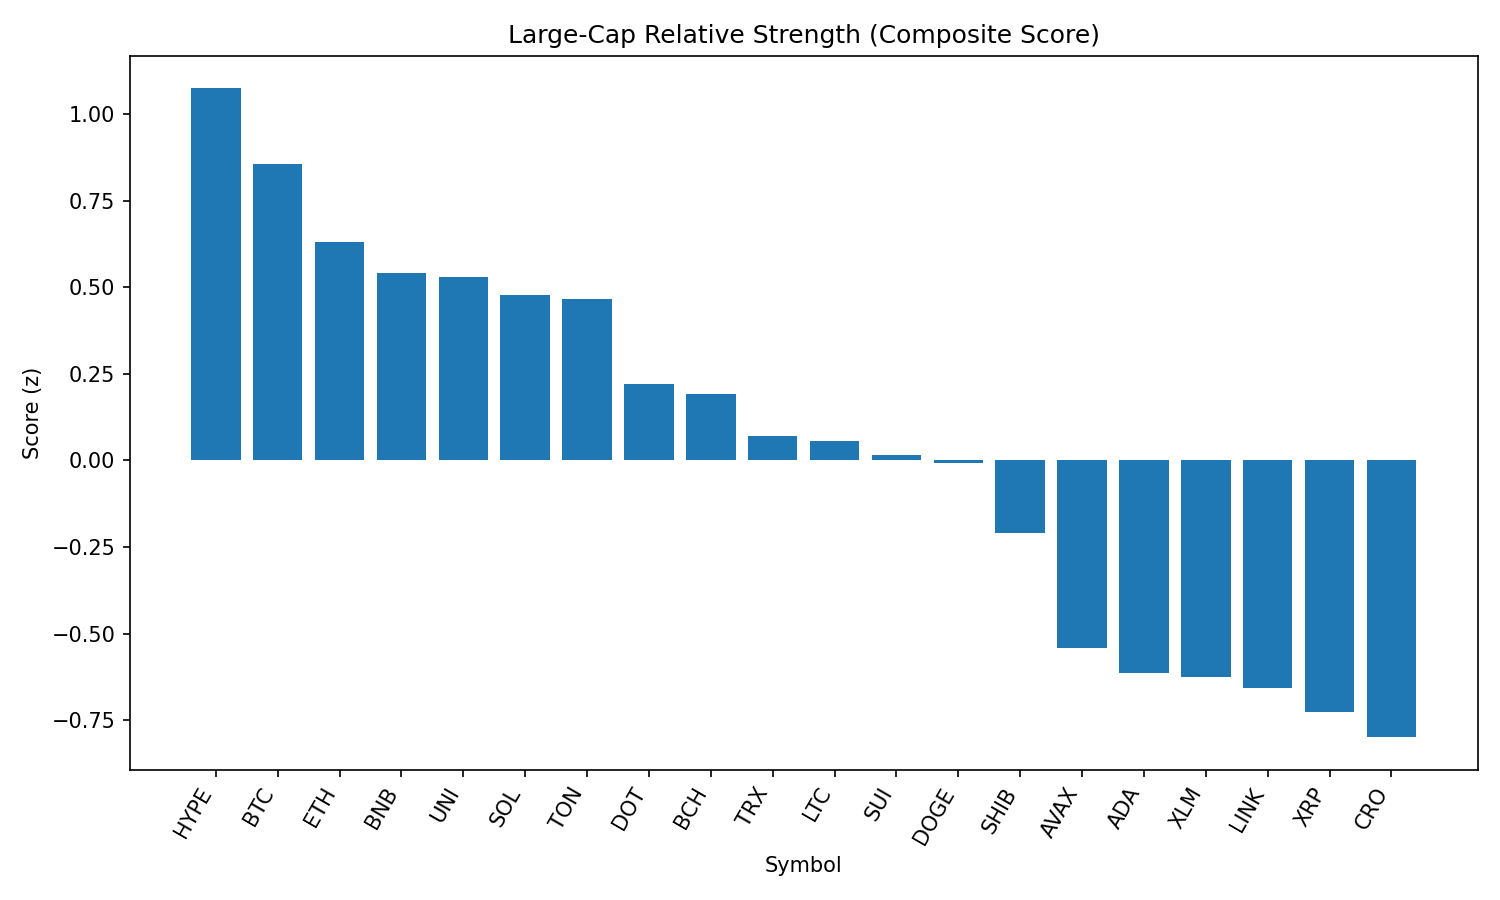

Source data for this figure (header and first rows):
rank, name, symbol, price, pct_1h, pct_24h, pct_7d, pct_1h_vs_btc, pct_24h_vs_btc, pct_7d_vs_btc, market_cap_rank, market_cap, volume_usd, score
1, Hyperliquid, HYPE, 44.39, 0.675, -0.9556, -4.052, 0.2105, -0.1875, 0.2615, 17, 12019809146, 269746961, 1.074
2, Bitcoin, BTC, 107899, 0.4645, -0.7681, -4.314, 0.0, 0.0, 0.0, 1, 2148243343575, 30091940564, 0.8548
3, Ethereum, ETH, 4400, 0.4281, -1.301, -6.736, -0.03644, -0.5331, -2.423, 2, 530809348571, 23404956543, 0.631
4, BNB, BNB, 853.3, 0.2835, -0.7808, -2.756, -0.181, -0.01261, 1.557, 5, 118741800815, 939336336, 0.5405
5, Uniswap, UNI, 9.45, 0.8635, -3.759, -13.13, 0.399, -2.991, -8.814, 34, 5663057155, 246563590, 0.5305
6, Solana, SOL, 198.5, 0.6007, -2.881, -4.31, 0.1362, -2.113, 0.003805, 6, 107146694515, 5911810960, 0.4768
7, Toncoin, TON, 3.11, 0.2353, -0.6252, -6.011, -0.2292, 0.1429, -1.697, 29, 7982605893, 110093532, 0.4677
8, Polkadot, DOT, 3.69, 0.5668, -3.378, -9.291, 0.1023, -2.61, -4.977, 36, 5596662796, 217048495, 0.2214
9, Bitcoin Cash, BCH, 533.4, 0.4436, -2.812, -8.31, -0.02092, -2.043, -3.996, 21, 10620088765, 152479824, 0.1916
10, TRON, TRX, 0.3376, 0.05899, -1.151, -5.43, -0.4055, -0.383, -1.116, 9, 31953731660, 581885168, 0.07089
11, Litecoin, LTC, 108, 0.3441, -2.752, -8.251, -0.1204, -1.984, -3.937, 27, 8230379695, 380960620, 0.05696
12, Sui, SUI, 3.18, 0.62, -4.262, -14.37, 0.1555, -3.493, -10.05, 19, 11311047929, 702579942, 0.01673
13, Dogecoin, DOGE, 0.21, 0.4692, -3.748, -8.312, 0.004729, -2.979, -3.998, 10, 31645307782, 1333408709, -0.008442
14, Shiba Inu, SHIB, 1.2e-05, 0.2687, -3.387, -7.068, -0.1958, -2.618, -2.755, 30, 7050833451, 153201041, -0.2097
15, Avalanche, AVAX, 23.03, 0.08383, -3.484, -9.36, -0.3807, -2.716, -5.046, 22, 9707877535, 361299315, -0.542
16, Cardano, ADA, 0.8026, 0.02664, -3.314, -12.17, -0.4379, -2.546, -7.857, 11, 29266629703, 1127647213, -0.6146
17, Stellar, XLM, 0.3476, 0.09132, -3.611, -14.7, -0.3732, -2.843, -10.38, 20, 10900676881, 192949479, -0.625
18, Chainlink, LINK, 22.91, -0.01143, -3.297, -11.22, -0.4759, -2.529, -6.91, 13, 15530311941, 1035020682, -0.6576
19, XRP, XRP, 2.73, 0.01482, -3.845, -9.251, -0.4497, -3.077, -4.937, 4, 162231054644, 4764087352, -0.7255
20, Cronos, CRO, 0.2748, -0.1348, -6.775, 72.1, -0.5993, -6.007, 76.42, 24, 9216887599, 257416302, -0.7992
21, Hedera, HBAR, 0.2141, 0.1045, -5.248, -13.1, -0.36, -4.479, -8.789, 25, 9052554732, 196211372, -1.011
